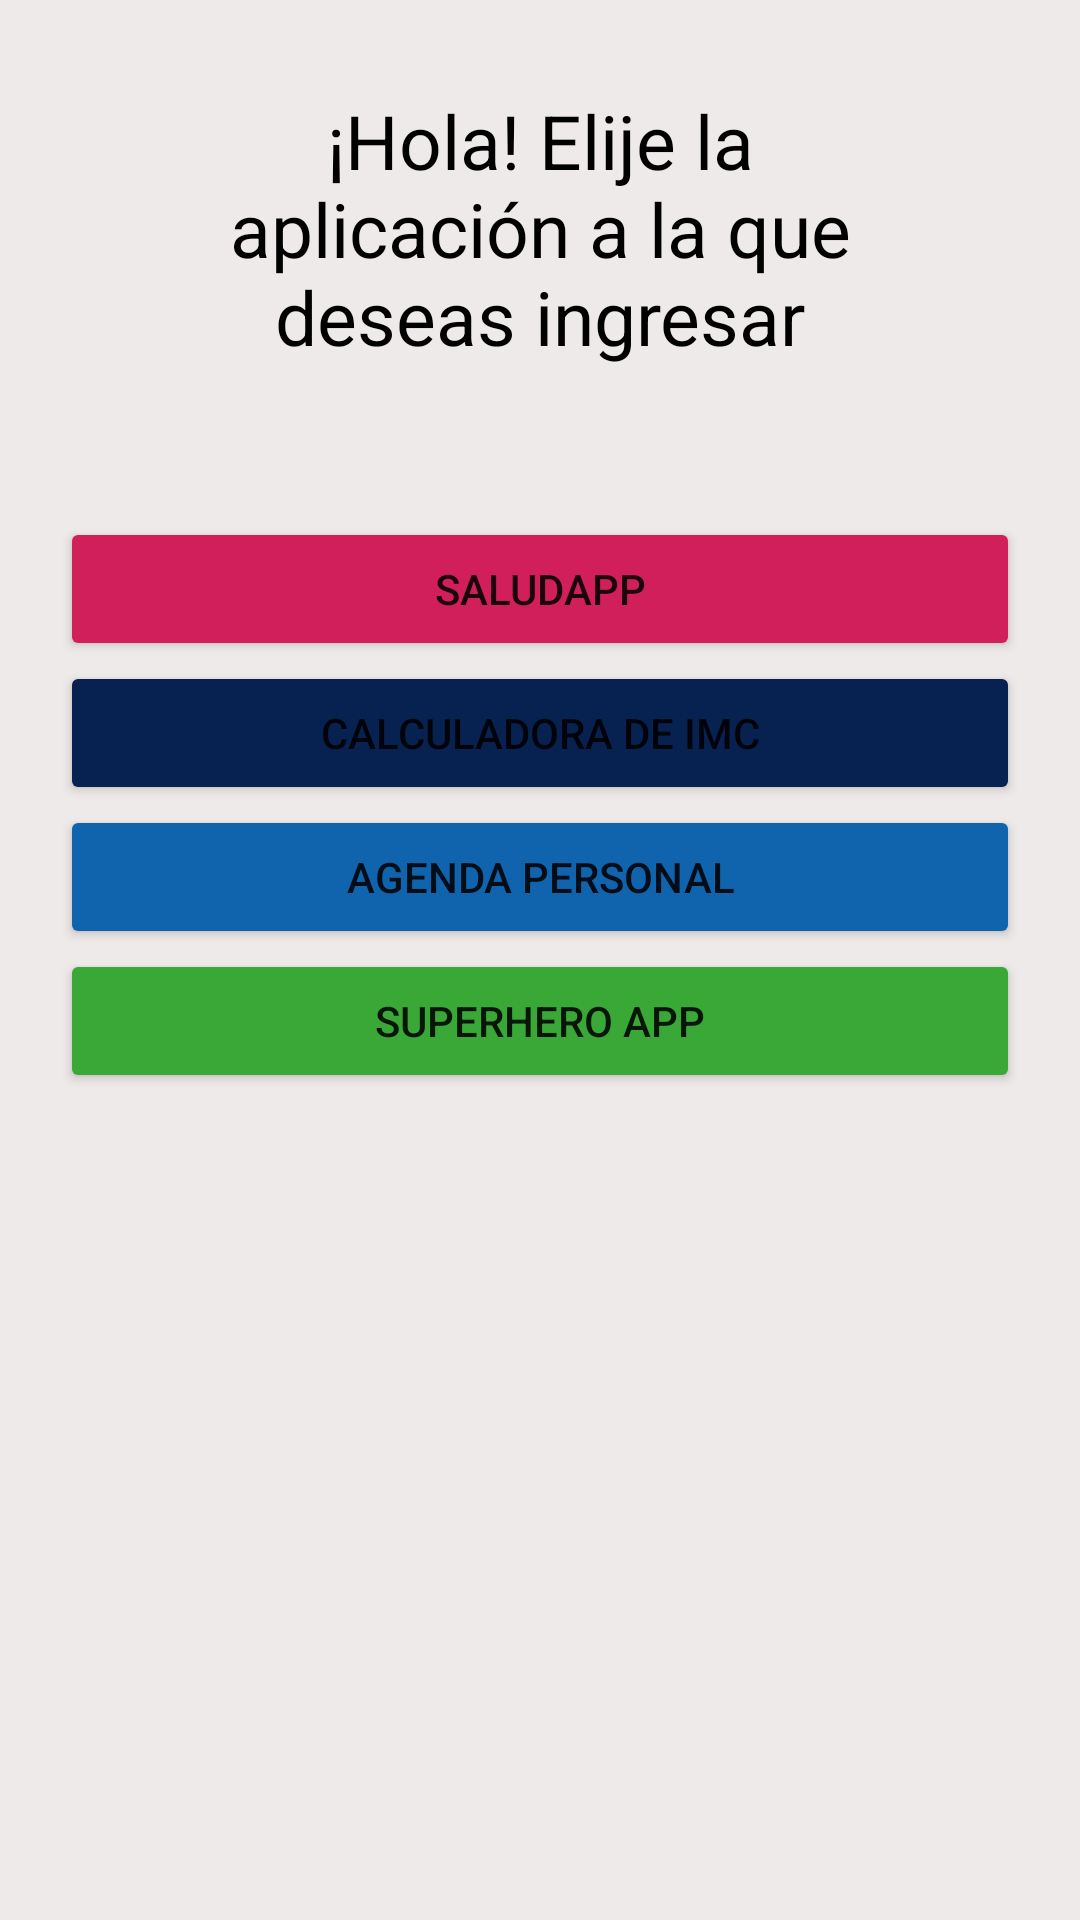

Produce the Android XML layout that renders to this screen, including the resource entries it uses.
<!-- AndroidManifest.xml: application theme Theme.AndroidMaster -->
<!-- res/layout/activity_menu.xml -->
<?xml version="1.0" encoding="utf-8"?>
<LinearLayout xmlns:android="http://schemas.android.com/apk/res/android"
    xmlns:tools="http://schemas.android.com/tools"
    android:layout_width="match_parent"
    android:layout_height="match_parent"
    android:orientation="vertical"
    android:background="@color/imc_title_text"
    android:padding="20dp"
    tools:context=".aristidevs.exercises.MenuActivity">

    <TextView
        android:layout_width="wrap_content"
        android:layout_height="wrap_content"
        android:text="@string/greetings"
        android:textColor="@color/black"
        android:textSize="25sp"
        android:layout_marginTop="10dp"
        android:gravity="center"
        android:layout_marginHorizontal="50dp">

    </TextView>

    <Button
        android:id="@+id/btnSaludApp"
        android:layout_marginTop="50dp"
        android:layout_width="match_parent"
        android:backgroundTint="#D11F5C"
        android:layout_height="wrap_content"
        android:text="@string/SaludAPP">
    </Button>

    <Button
        android:id="@+id/btnIMCCalculatorApp"
        android:backgroundTint="#072251"
        android:layout_width="match_parent"
        android:layout_height="wrap_content"
        android:text="@string/IMC_Calculator">
    </Button>

    <Button
        android:id="@+id/btnTODOApp"
        android:backgroundTint="#1064AE"
        android:layout_width="match_parent"
        android:layout_height="wrap_content"
        android:text="@string/Agenda">
    </Button>

    <Button
        android:id="@+id/btnSuperheroApp"
        android:backgroundTint="#3AA836"
        android:layout_width="match_parent"
        android:layout_height="wrap_content"
        android:text="@string/SuperheroApp">
    </Button>

</LinearLayout>
<!-- resources referenced by this layout -->
<resources>
  <color name="black">#FF000000</color>
  <color name="imc_title_text">#EFEAEA</color>
  <string name="Agenda">Agenda personal</string>
  <string name="IMC_Calculator">Calculadora de IMC</string>
  <string name="SaludAPP">SaludAPP</string>
  <string name="SuperheroApp">Superhero App</string>
  <string name="greetings">¡Hola! Elije la aplicación a la que deseas ingresar</string>
  <style name="Theme.AndroidMaster" parent="Theme.MaterialComponents.DayNight.DarkActionBar">
          
          <item name="colorPrimary">@color/purple_500</item>
          <item name="colorPrimaryVariant">@color/purple_700</item>
          <item name="colorOnPrimary">@color/white</item>
          
          <item name="colorSecondary">@color/teal_200</item>
          <item name="colorSecondaryVariant">@color/teal_700</item>
          <item name="colorOnSecondary">@color/black</item>
          
          <item name="android:statusBarColor">?attr/colorPrimaryVariant</item>
          
      </style>
  <color name="purple_500">#FF6200EE</color>
  <color name="purple_700">#FF3700B3</color>
  <color name="white">#FFFFFFFF</color>
  <color name="teal_200">#FF03DAC5</color>
  <color name="teal_700">#FF018786</color>
</resources>
